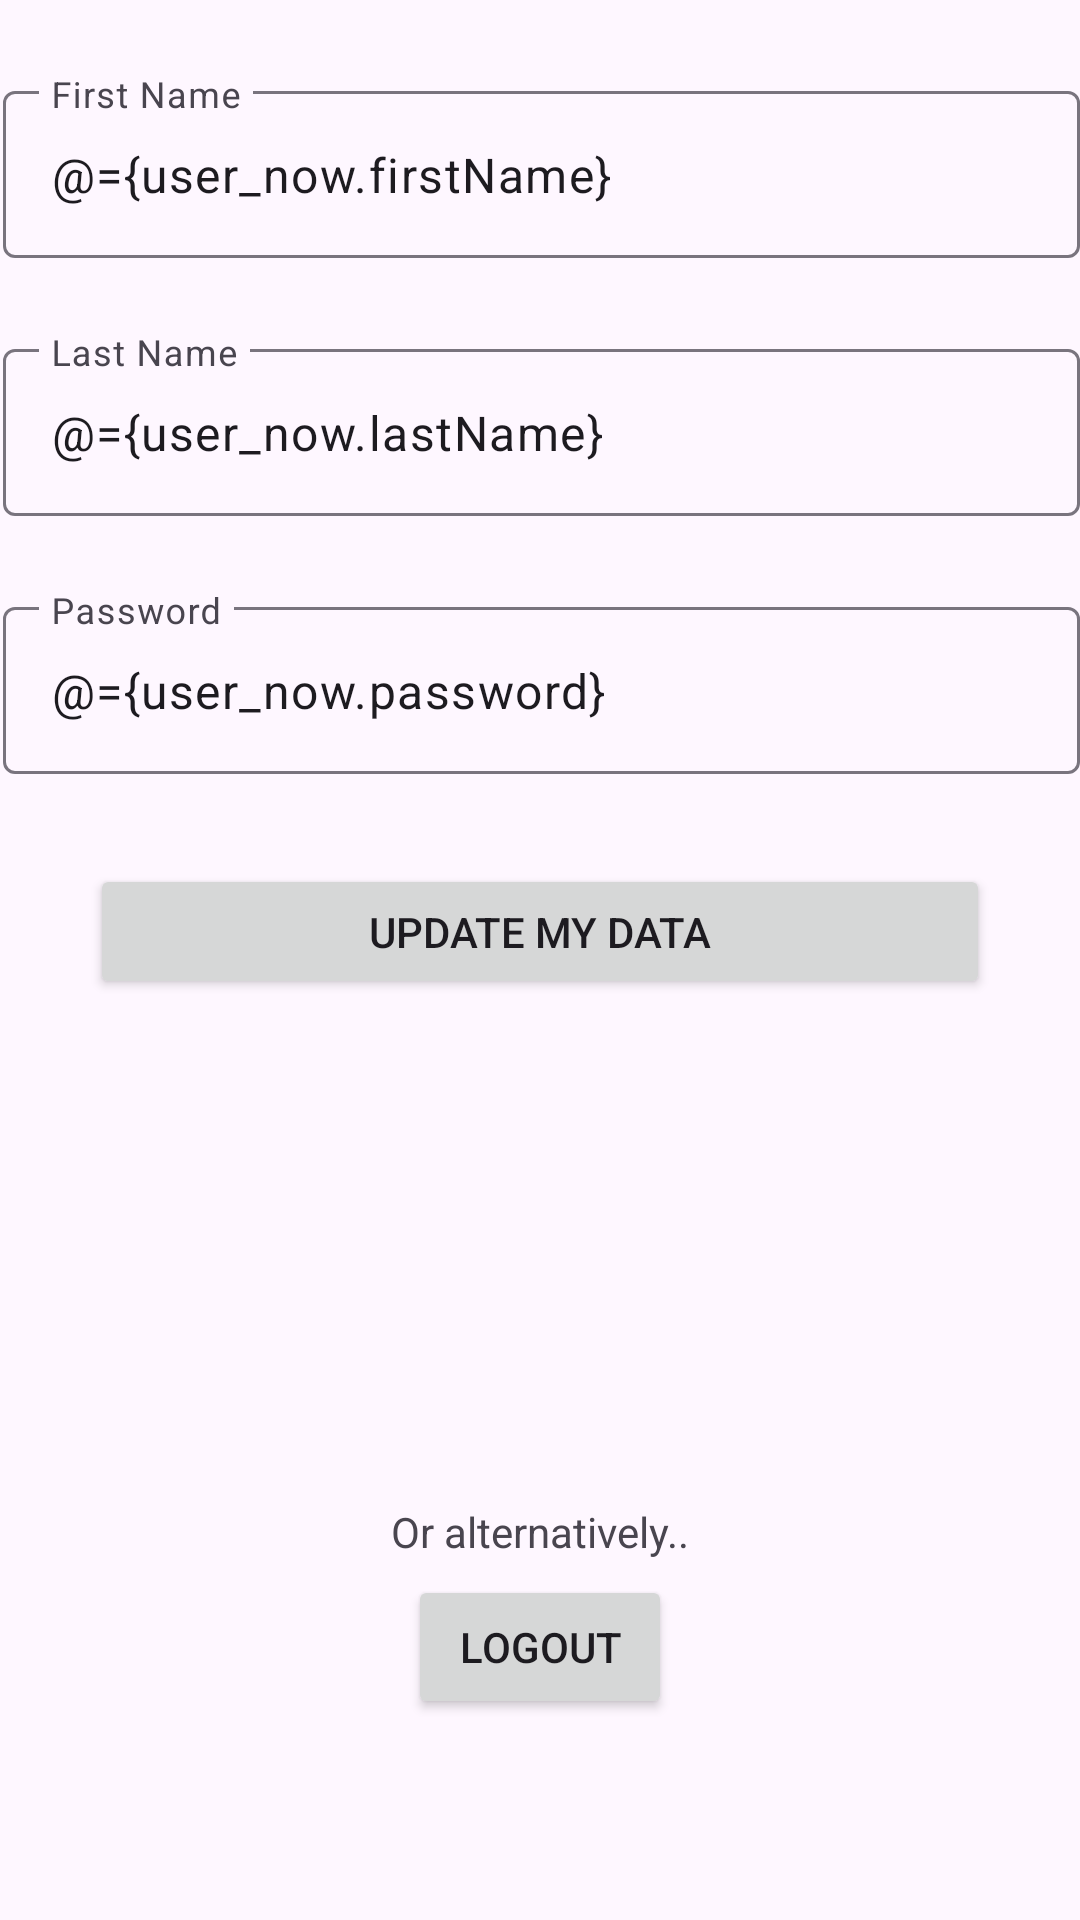

The Android layout XML behind this screen, and the referenced resources:
<!-- AndroidManifest.xml: application theme Theme.Jason_anmp_160420070 -->
<!-- res/layout/fragment_user_detail.xml -->
<?xml version="1.0" encoding="utf-8"?>
<layout xmlns:android="http://schemas.android.com/apk/res/android"
    xmlns:app="http://schemas.android.com/apk/res-auto"
    xmlns:tools="http://schemas.android.com/tools">

    <data>
        <variable
            name="user_now"
            type="com.example.jason_anmp_160420070.model.User" />
    </data>

    <FrameLayout
        android:layout_width="match_parent"
        android:layout_height="match_parent"
        tools:context=".view.FragmentUserDetail">


        <androidx.constraintlayout.widget.ConstraintLayout
            android:layout_width="match_parent"
            android:layout_height="match_parent">

            <com.google.android.material.textfield.TextInputLayout
                android:id="@+id/textInputLayoutFirstName"
                android:layout_width="match_parent"
                android:layout_height="wrap_content"
                android:layout_marginStart="1dp"
                android:layout_marginTop="25dp"
                app:layout_constraintStart_toStartOf="parent"
                app:layout_constraintTop_toTopOf="parent">

                <com.google.android.material.textfield.TextInputEditText
                    android:id="@+id/txtFirstName"
                    android:layout_width="match_parent"
                    android:layout_height="wrap_content"
                    android:hint="First Name"
                    android:text="@={user_now.firstName}" />
            </com.google.android.material.textfield.TextInputLayout>

            <com.google.android.material.textfield.TextInputLayout
                android:id="@+id/textInputLayoutLastName"
                android:layout_width="match_parent"
                android:layout_height="wrap_content"
                android:layout_marginStart="1dp"
                android:layout_marginTop="25dp"
                app:layout_constraintStart_toStartOf="parent"
                app:layout_constraintTop_toBottomOf="@+id/textInputLayoutFirstName">

                <com.google.android.material.textfield.TextInputEditText
                    android:id="@+id/txtLastName"
                    android:layout_width="match_parent"
                    android:layout_height="wrap_content"
                    android:hint="Last Name"
                    android:text="@={user_now.lastName}" />
            </com.google.android.material.textfield.TextInputLayout>

            <com.google.android.material.textfield.TextInputLayout
                android:id="@+id/textInputLayoutPassword"
                android:layout_width="match_parent"
                android:layout_height="wrap_content"
                android:layout_marginStart="1dp"
                android:layout_marginTop="25dp"
                app:layout_constraintStart_toStartOf="parent"
                app:layout_constraintTop_toBottomOf="@+id/textInputLayoutLastName">

                <com.google.android.material.textfield.TextInputEditText
                    android:id="@+id/txtPassword_details"
                    android:layout_width="match_parent"
                    android:layout_height="wrap_content"
                    android:hint="Password"
                    android:text="@={user_now.password}" />
            </com.google.android.material.textfield.TextInputLayout>

            <Button
                android:id="@+id/btnUpdateUserDetails"
                android:layout_width="0dp"
                android:layout_height="45dp"
                android:layout_marginStart="30dp"
                android:layout_marginTop="30dp"
                android:layout_marginEnd="30dp"
                android:text="Update my Data"
                app:layout_constraintEnd_toEndOf="parent"
                app:layout_constraintHorizontal_bias="0.0"
                app:layout_constraintStart_toStartOf="parent"
                app:layout_constraintTop_toBottomOf="@+id/textInputLayoutPassword" />

            <Button
                android:id="@+id/btnLogout"
                android:layout_width="wrap_content"
                android:layout_height="wrap_content"
                android:layout_marginStart="154dp"
                android:layout_marginTop="192dp"
                android:layout_marginEnd="154dp"
                android:text="Logout"
                app:layout_constraintEnd_toEndOf="parent"
                app:layout_constraintStart_toStartOf="parent"
                app:layout_constraintTop_toBottomOf="@+id/btnUpdateUserDetails" />

            <TextView
                android:id="@+id/textView"
                android:layout_width="wrap_content"
                android:layout_height="wrap_content"
                android:layout_marginStart="130dp"
                android:layout_marginTop="168dp"
                android:layout_marginEnd="130dp"
                android:text="Or alternatively.."
                app:layout_constraintEnd_toEndOf="parent"
                app:layout_constraintStart_toStartOf="parent"
                app:layout_constraintTop_toBottomOf="@+id/btnUpdateUserDetails" />
        </androidx.constraintlayout.widget.ConstraintLayout>

    </FrameLayout>
</layout>
<!-- resources referenced by this layout -->
<resources>
  <style name="Theme.Jason_anmp_160420070" parent="Theme.Material3.DayNight" />
</resources>
